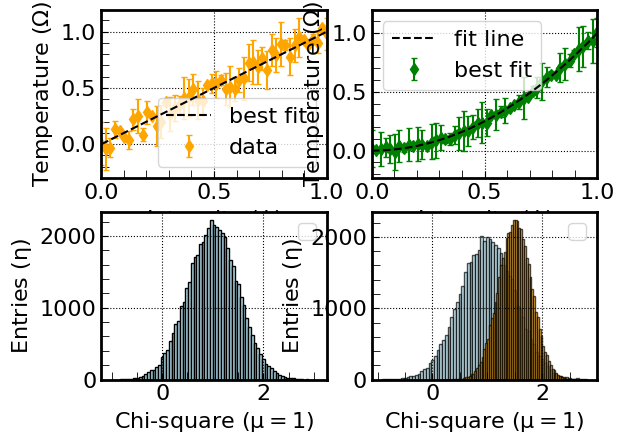

Recreate this plot in Python.
"""
====================================
Filename:		sampleFile.py 
[redacted]
Description:	An example file to demonstrate the PEP-88088 style proposal. 
                Will display some sample matplotlib plots. 
====================================
Notes
	 Notes and TODOs go here. 
"""

## imports ##
import random
import itertools
import matplotlib
import numpy as np
import seaborn as sns
import matplotlib.pyplot as plt

## global settings ##

## matplotlib settings ##
plt.rcParams['grid.color'] 			= 'k'												## color of the grid lines
plt.rcParams['grid.linestyle'] 		= ':'												## style of the grid lines
plt.rcParams['grid.linewidth'] 		= 0.8												## grid linewidth 
plt.rcParams["font.family"] 		= "Times New Roman"									## font
plt.rcParams['xtick.direction'] 	= 'in'												## x tick direction
plt.rcParams['ytick.direction'] 	= 'in'												## y tick direction
plt.rcParams['axes.linewidth'] 		= 2 												## global linewidth
colors 								= [													## colormaps
										"windows blue", 	
										"amber", 
										"greyish", 
										"faded green", 
										"dusty purple"
									]
cycol 								= itertools.cycle(sns.color_palette("bone", 8))		## color cycle definition
plt.rcParams.update({'font.size': 16})													## font size update
matplotlib.rcParams.update({'errorbar.capsize': 2})										## errorbar capsize
plt.rcParams.update({'mathtext.default':  'regular' })									## math enabling


## global variables ##
DATASET_RESOLUTION 	= 50		## resolution of the fake datasets generated
TIME_START			= 0			## start time
TIME_END			= 1			## end time 


class Data(object):
 	"""
 		Contains x and y data for a dataset.

 	"""
 	def __init__(self, x, y):
 		"""
 		    Initializes the class.
 		
 		    Args:
 		        x (list): List of x values in a dataset. 
 		        y (list): List of y values in a dataset. 
 		
 		    Returns:
 		        none (none): none
 		
 		"""
 		
 		## add input arguments as attributes ##
 		self.x = x 
 		self.y = y


 	def squareY(self):
 		"""		
 		    Square the y portion of the dataset. 
 		    Operates on self.y in place. 
 		
 		    Args:
 		        none (none): none
 		
 		    Returns:
 		        none (none): none
 		
 		"""
 		
 		## square the y portion element-wise ##
 		self.y = [yElement**2 for yElement in self.y]


def main():
	"""
	    Main function flow.
	
	    Args:
	        none (none): none
	
	    Returns:
	        none (none): none
	
	"""
	
	## define an x dataset ##
	xDataset = np.linspace(TIME_START, TIME_END, DATASET_RESOLUTION)

	## define first subplot, linear relationship with noise and error ##
	plt.subplot(221)
	plt.xlim(TIME_START, TIME_END)

	## define initial non-noisy set ##
	linY = xDataset

	## add noise to linY ##
	linY = [y + 0.2*(random.random() - 0.5) for y in linY]

	## generate fake error bars ##
	errLinY = [0.2*random.random() for y in linY]
	plt.errorbar(xDataset, linY, yerr=errLinY, fmt='d', color='orange', label='data')

	## create fit line ##
	fitLine = xDataset

	## plot fit line ##
	plt.plot(xDataset, fitLine, linestyle='--', color='black', zorder=999, label='best fit')

	## set labels ##
	plt.xlabel("Intensity ($\phi$)")
	plt.ylabel("Temperature ($\Omega$)")

	## figure post processing ##
	plt.tick_params(length=5)
	plt.legend()
	plt.minorticks_on()
	plt.tick_params('both', which='minor', length=6)
	plt.grid()


	## define second subplot, quadratic relationship with noise and error ##
	plt.subplot(222)
	plt.xlim(TIME_START, TIME_END)

	## define initial non-noisy set ##
	linY = xDataset

	## create data object and square the Y values ##
	dataObject = Data(xDataset, linY)
	dataObject.squareY()

	## add noise to linY ##
	dataObject.y = [y + 0.05*(random.random() - 0.5) for y in dataObject.y]

	## generate fake error bars ##
	errLinY = [0.2*random.random() for y in dataObject.y]
	plt.errorbar(xDataset, dataObject.y, yerr=errLinY, fmt='d', color="green", label='best fit')

	## create fit line ##
	fitLine = xDataset

	## plot fit line ##
	plt.plot(xDataset, fitLine**2, linestyle='--', color='black', zorder=999, label='fit line')

	## set labels ##
	plt.xlabel("Intensity ($\phi$)")
	plt.ylabel("Temperature ($\Omega$)")

	## figure post processing ##
	plt.tick_params(length=5)
	plt.legend()
	plt.minorticks_on()
	plt.tick_params('both', which='minor', length=6)
	plt.grid()


	## third subplot, random histogram ##
	plt.subplot(223)

	## make the data ##
	data = [random.gauss(1, 0.5) for i in range(DATASET_RESOLUTION*1000)]

	## make histogram ##
	plt.hist(data, bins=75, edgecolor='black', color='lightblue')

	## set labels ##
	plt.xlabel("Chi-square ($\mu=1$)")
	plt.ylabel("Entries ($\eta$)")

	## figure post processing ##
	plt.tick_params(length=5)
	plt.legend()
	plt.minorticks_on()
	plt.tick_params('both', which='minor', length=6)
	plt.grid()

	## fourth subplot,  ##
	plt.subplot(224)

	## make the data ##
	data = [random.gauss(1.0, 0.5) for i in range(DATASET_RESOLUTION*1000)]
	data2 = [random.gauss(1.5, 0.3) for i in range(DATASET_RESOLUTION*1000)]

	## make histogram ##
	plt.hist(data, bins=75, edgecolor='black', color='lightblue', alpha=0.7)
	plt.hist(data2, bins=75, edgecolor='black', color='orange', alpha=0.7)

	## set labels ##
	plt.xlabel("Chi-square ($\mu=1$)")
	plt.ylabel("Entries ($\eta$)")

	## figure post processing ##
	plt.tick_params(length=5)
	plt.legend()
	plt.minorticks_on()
	plt.tick_params('both', which='minor', length=6)
	plt.grid()





	## show entire plot ##
	plt.show()
	

if __name__ == '__main__':
	main()